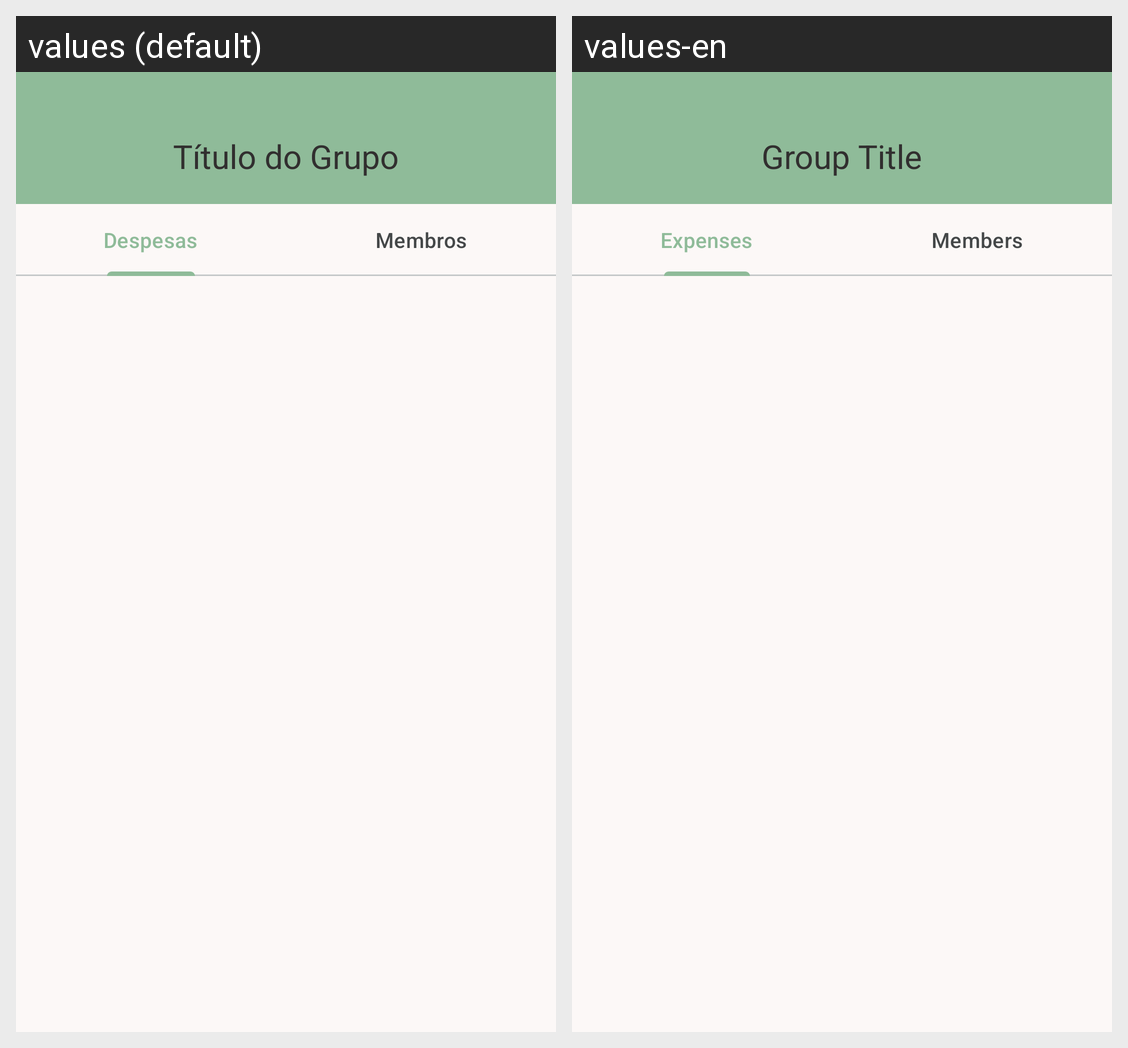

For this localized Android screen grid, give each drawn string resource with its value in every locale shown.
Android screen res/layout/activity_group.xml rendered under 2 locales, left to right: values (default), values-en. Device: Nexus 5 (rendered at 1080×1920; each locale shown at half size, 540×960, under a caption strip naming it); theme Theme.DivideAi.
Strings drawn on this screen, with the default value and each locale's value (text and hints the layout hard-codes, and strings that could not be matched under every locale, appear in the picture but are not listed):

group_title
  values: Título do Grupo
  values-en: Group Title

expenses_tab_label
  values: Despesas
  values-en: Expenses

members_tab_label
  values: Membros
  values-en: Members
